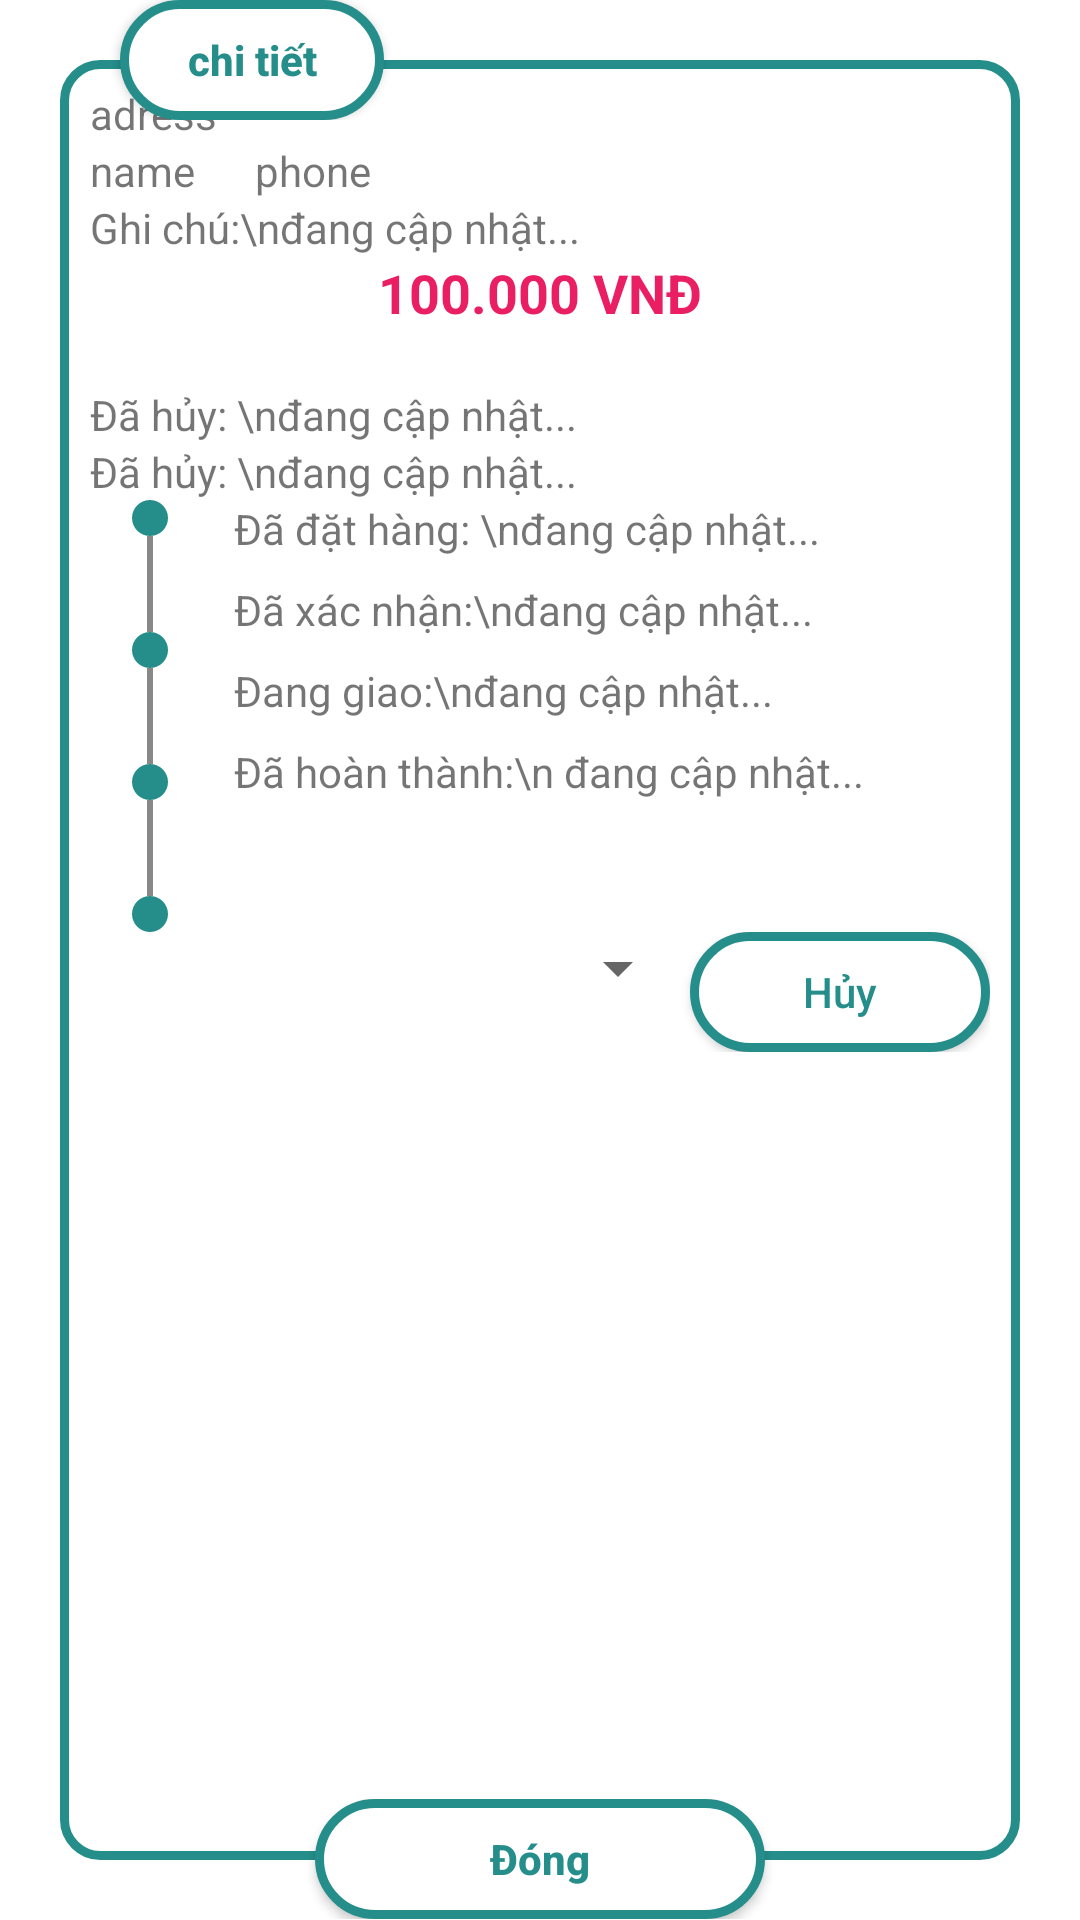

This screen was rendered from an Android layout file. Write that file and the resources it references.
<!-- AndroidManifest.xml: application theme Theme.KOSPlus -->
<!-- res/layout/custom_dialog_order.xml -->
<?xml version="1.0" encoding="utf-8"?>
<RelativeLayout xmlns:android="http://schemas.android.com/apk/res/android"
    xmlns:app="http://schemas.android.com/apk/res-auto"
    xmlns:tools="http://schemas.android.com/tools"
    android:layout_width="match_parent"
    android:layout_height="match_parent">

    <LinearLayout
        android:id="@+id/layout"
        android:layout_width="match_parent"
        android:layout_height="wrap_content"
        android:layout_margin="20dp"
        android:background="@drawable/custom_background_border"
        android:padding="10dp"
        android:orientation="vertical"
        android:gravity="center"
        tools:layout_editor_absoluteX="20dp">
        <Space
            android:layout_width="wrap_content"
            android:layout_height="40dp"/>

        <TextView
            android:id="@+id/text_order_id"
            android:layout_width="match_parent"
            android:layout_height="wrap_content"
            android:text="@string/app_name" />
        <TextView
            android:id="@+id/text_order_address"
            android:layout_width="match_parent"
            android:layout_height="wrap_content"
            android:text="adress"/>
        <LinearLayout
            android:layout_width="match_parent"
            android:layout_height="wrap_content"
            android:orientation="horizontal">
            <TextView
                android:id="@+id/textUserName"
                android:layout_width="wrap_content"
                android:layout_height="wrap_content"
                android:text="name"/>
            <TextView
                android:id="@+id/textUserPhone"
                android:layout_width="wrap_content"
                android:layout_height="wrap_content"
                android:layout_marginLeft="20dp"
                android:text="phone"/>
        </LinearLayout>

        <androidx.recyclerview.widget.RecyclerView
            android:id="@+id/recyclerView"
            android:layout_width="match_parent"
            android:layout_height="match_parent" />

        <TextView
            android:id="@+id/textNote"
            android:layout_width="match_parent"
            android:layout_height="wrap_content"
            android:text="Ghi chú:\nđang cập nhật..."
            android:textSize="14sp" />
        <TextView
            android:id="@+id/textTotal"
            android:layout_width="wrap_content"
            android:layout_height="wrap_content"
            android:textStyle="bold"
            android:textSize="18dp"
            android:textColor="#E91E63"
            android:text="100.000 VNĐ"/>
        <TextView
            android:id="@+id/textPaymentMenthod"
            android:layout_width="wrap_content"
            android:layout_height="wrap_content" />
        <LinearLayout
            android:layout_width="match_parent"
            android:layout_height="wrap_content"
            android:orientation="vertical">
            <TextView
                android:id="@+id/textCancel"
                android:layout_width="match_parent"
                android:layout_height="wrap_content"
                android:text="Đã hủy: \nđang cập nhật..."
                android:textSize="14sp" />
            <TextView
                android:id="@+id/textcancelReason"
                android:layout_width="match_parent"
                android:layout_height="wrap_content"
                android:text="Đã hủy: \nđang cập nhật..."
                android:textSize="14sp" />
        </LinearLayout>

        <LinearLayout
            android:layout_width="match_parent"
            android:orientation="horizontal"
            android:layout_height="wrap_content">
            
            <LinearLayout
                android:layout_width="40dp"
                android:layout_height="wrap_content"
                android:orientation="vertical"
                android:gravity="center_horizontal">

                
                <LinearLayout
                    android:layout_width="wrap_content"
                    android:layout_height="wrap_content"
                    android:orientation="vertical"
                    android:gravity="center_horizontal">

                    <View
                        android:layout_width="12dp"
                        android:layout_height="12dp"
                        android:background="@drawable/custom_thumb" />

                    <View
                        android:layout_width="2dp"
                        android:layout_height="32dp"
                        android:background="#888888" />
                </LinearLayout>

                
                <LinearLayout
                    android:layout_width="wrap_content"
                    android:layout_height="wrap_content"
                    android:orientation="vertical"
                    android:gravity="center_horizontal">

                    <View
                        android:layout_width="12dp"
                        android:layout_height="12dp"
                        android:background="@drawable/custom_thumb" />

                    <View
                        android:layout_width="2dp"
                        android:layout_height="32dp"
                        android:background="#888888" />
                </LinearLayout>

                
                <LinearLayout
                    android:layout_width="wrap_content"
                    android:layout_height="wrap_content"
                    android:orientation="vertical"
                    android:gravity="center_horizontal">

                    <View
                        android:layout_width="12dp"
                        android:layout_height="12dp"
                        android:background="@drawable/custom_thumb" />

                    <View
                        android:layout_width="2dp"
                        android:layout_height="32dp"
                        android:background="#888888" />
                </LinearLayout>

                
                <LinearLayout
                    android:layout_width="wrap_content"
                    android:layout_height="wrap_content"
                    android:orientation="vertical"
                    android:gravity="center_horizontal">

                    <View
                        android:layout_width="12dp"
                        android:layout_height="12dp"
                        android:background="@drawable/custom_thumb" />

                </LinearLayout>
            </LinearLayout>

            
            <LinearLayout
                android:layout_width="0dp"
                android:layout_weight="1"
                android:orientation="vertical"
                android:layout_height="wrap_content"
                android:paddingStart="8dp">

                <TextView
                    android:id="@+id/textCreated"
                    android:layout_width="match_parent"
                    android:layout_height="wrap_content"
                    android:text="Đã đặt hàng: \nđang cập nhật..."
                    android:textSize="14sp"
                    android:layout_marginBottom="8dp" />

                <TextView
                    android:id="@+id/textConfirmed"
                    android:layout_width="match_parent"
                    android:layout_height="wrap_content"
                    android:text="Đã xác nhận:\nđang cập nhật..."
                    android:textSize="14sp"
                    android:layout_marginBottom="8dp" />

                <TextView
                    android:id="@+id/textDelivery"
                    android:layout_width="match_parent"
                    android:layout_height="wrap_content"
                    android:text="Đang giao:\nđang cập nhật..."
                    android:textSize="14sp"
                    android:layout_marginBottom="8dp" />

                <TextView
                    android:id="@+id/textCompleted"
                    android:layout_width="match_parent"
                    android:layout_height="wrap_content"
                    android:text="Đã hoàn thành:\n đang cập nhật..."
                    android:textSize="14sp"
                    android:layout_marginBottom="8dp" />

            </LinearLayout>
        </LinearLayout>

        <LinearLayout
            android:layout_width="match_parent"
            android:layout_height="wrap_content"
            android:orientation="horizontal">
            <Spinner
                android:id="@+id/spinner"
                android:layout_width="match_parent"
                android:layout_height="wrap_content"
                android:layout_weight="1"/>
            <androidx.appcompat.widget.AppCompatButton
                android:id="@+id/cancelOrder"
                android:layout_width="100dp"
                android:layout_height="40dp"
                android:text="Hủy"
                android:textColor="@color/color_title"
                android:background="@drawable/custom_background_button_cancel"
                android:textAllCaps="false"/>
        </LinearLayout>
        <ImageView
            android:id="@+id/imageView"
            android:layout_width="300dp"
            android:layout_height="300dp"/>
        <Space
            android:layout_width="wrap_content"
            android:layout_height="20dp"/>
    </LinearLayout>
    <LinearLayout
        android:layout_width="match_parent"
        android:layout_height="40dp"
        android:layout_marginLeft="20dp"
        android:layout_marginRight="20dp"
        android:layout_marginBottom="-20dp"
        android:orientation="horizontal">

        <androidx.appcompat.widget.AppCompatButton
            android:id="@+id/header_title"
            android:layout_width="wrap_content"
            android:layout_height="40dp"
            android:layout_marginLeft="20dp"
            android:paddingLeft="20dp"
            android:paddingRight="20dp"
            android:text="chi tiết"
            android:textColor="@color/color_title"
            android:textStyle="bold"
            android:background="@drawable/custom_background_header"
            android:textAllCaps="false" />
    </LinearLayout>
    <LinearLayout
        android:layout_width="match_parent"
        android:layout_height="40dp"
        android:layout_alignBottom="@+id/layout"
        android:layout_marginLeft="40dp"
        android:layout_marginRight="40dp"
        android:layout_marginBottom="-20dp"
        android:gravity="center"
        android:orientation="horizontal">

        <androidx.appcompat.widget.AppCompatButton
            android:id="@+id/cancel"
            android:layout_width="150dp"
            android:layout_height="match_parent"
            android:background="@drawable/custom_background_button_cancel"
            android:text="Đóng"
            android:textAllCaps="false"
            android:textColor="@color/color_title"
            android:textStyle="bold" />
    </LinearLayout>
</RelativeLayout>
<!-- resources referenced by this layout -->
<resources>
  <color name="color_title">#258e8b</color>
  <!-- drawable custom_background_border (drawable) -->
  <?xml version="1.0" encoding="utf-8"?>
  <shape xmlns:android="http://schemas.android.com/apk/res/android"
      android:shape="rectangle">
      
      <solid
          android:color="@color/white"/>
  
      
      <stroke
          android:width="3dp"
          android:color="@color/color_a"/>
  
      <padding
          android:top="0dp"
          android:bottom="0dp"
          android:left="0dp"
          android:right="0dp"/>
  
      <corners
          android:radius="12dp"/>
  </shape>
  <!-- drawable custom_background_button_cancel (drawable) -->
  <?xml version="1.0" encoding="utf-8"?>
  <shape xmlns:android="http://schemas.android.com/apk/res/android"
      android:shape="rectangle">
      
      <solid
          android:color="@color/white"/>
  
      
      <stroke
          android:width="3dp"
          android:color="@color/color_a"/>
  
      <padding
          android:top="0dp"
          android:bottom="0dp"
          android:left="0dp"
          android:right="0dp"/>
  
      <corners
          android:radius="1000dp"/>
  </shape>
  <!-- drawable custom_background_header (drawable) -->
  <?xml version="1.0" encoding="utf-8"?>
  <shape xmlns:android="http://schemas.android.com/apk/res/android"
      android:shape="rectangle">
      
      <solid
          android:color="@color/white"/>
  
      
      <stroke
          android:width="3dp"
          android:color="@color/color_a"/>
  
      <padding
          android:top="0dp"
          android:bottom="0dp"
          android:left="0dp"
          android:right="0dp"/>
  
      <corners
          android:radius="100dp"/>
  </shape>
  <!-- drawable custom_thumb (drawable) -->
  <?xml version="1.0" encoding="utf-8"?>
  <shape xmlns:android="http://schemas.android.com/apk/res/android"
      android:shape="oval">
      
      <solid
          android:color="@color/color_a"/>
  
      <size android:width="20dp"
          android:height="20dp"/>
  
  </shape>
  <string name="app_name">KOS Plus</string>
  <style name="Theme.KOSPlus" parent="Theme.MaterialComponents.DayNight.NoActionBar">
  
          
          <item name="colorPrimary">@color/color_a</item>
          <item name="colorPrimaryVariant">@color/purple_700</item>
          <item name="colorOnPrimary">@color/white</item>
          
          <item name="colorSecondary">@color/teal_200</item>
          <item name="colorSecondaryVariant">@color/teal_700</item>
          <item name="colorOnSecondary">@color/black</item>
          
          <item name="android:statusBarColor">?attr/colorPrimaryVariant</item>
          
  
      </style>
  <color name="white">#FFFFFFFF</color>
  <color name="color_a">#258e8b</color>
  <color name="purple_700">#FF3700B3</color>
  <color name="teal_200">#FF03DAC5</color>
  <color name="teal_700">#FF018786</color>
  <color name="black">#FF000000</color>
</resources>
